Run: headless pygame with SDL's dummy video driver; simulated clock (each Clock.tick advances the game by its frame time, no real sleeping); random seed 0; keys injected as events and as key.get_pressed() state; no mouse input; restart key R tapped at the start of phases 3 and 4.
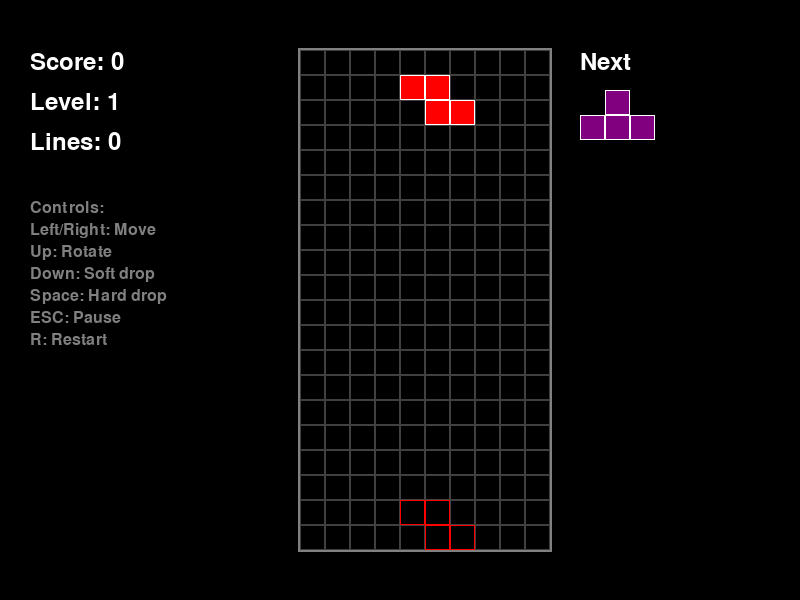
Frame 1 of 4 · flips 1–60 · no input
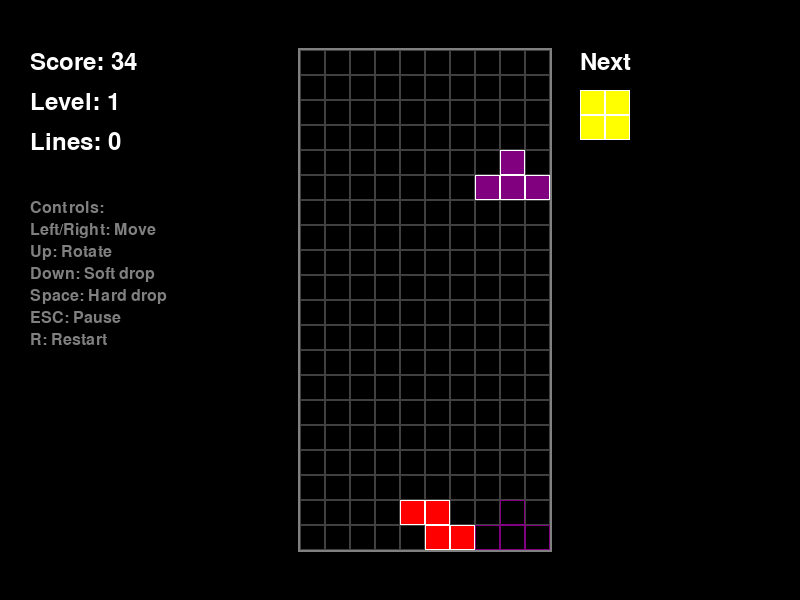
Frame 2 of 4 · flips 61–180 · tapped SPACE, RETURN · held RIGHT (→), D
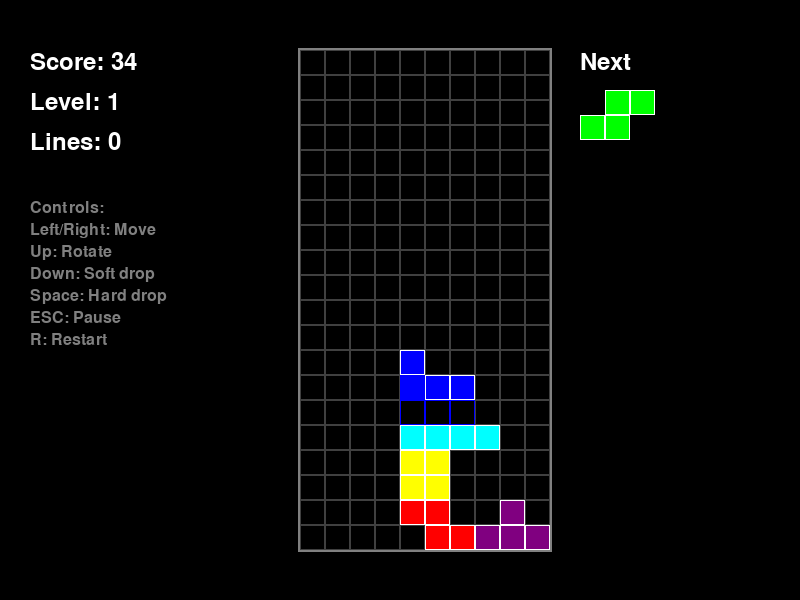
Frame 3 of 4 · flips 181–300 · tapped R · held DOWN (↓), S
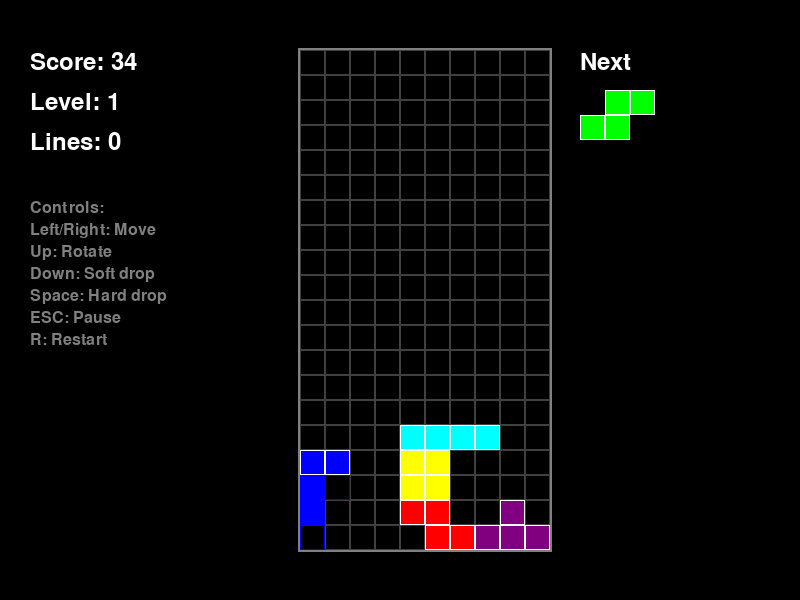
Frame 4 of 4 · flips 301–420 · tapped R · held LEFT (←), A, UP (↑), W

The pygame program that drew these frames:

import pygame
import random
import sys

# Initialize Pygame
pygame.init()

# Constants
WINDOW_WIDTH = 800
WINDOW_HEIGHT = 600
BOARD_WIDTH = 10
BOARD_HEIGHT = 20
CELL_SIZE = 25
BOARD_X = 300
BOARD_Y = 50

# Colors
BLACK = (0, 0, 0)
WHITE = (255, 255, 255)
GRAY = (128, 128, 128)
DARK_GRAY = (64, 64, 64)
LIGHT_GRAY = (192, 192, 192)

# Tetromino colors
COLORS = {
    'I': (0, 255, 255),    # Cyan
    'O': (255, 255, 0),    # Yellow
    'T': (128, 0, 128),    # Purple
    'S': (0, 255, 0),      # Green
    'Z': (255, 0, 0),      # Red
    'J': (0, 0, 255),      # Blue
    'L': (255, 165, 0),    # Orange
    'EMPTY': BLACK,
    'BORDER': WHITE
}

# Tetromino shapes - each shape has multiple rotation states
TETROMINOES = {
    'I': [
        [[0, 0, 0, 0],
         [1, 1, 1, 1],
         [0, 0, 0, 0],
         [0, 0, 0, 0]],
        [[0, 0, 1, 0],
         [0, 0, 1, 0],
         [0, 0, 1, 0],
         [0, 0, 1, 0]]
    ],
    'O': [
        [[1, 1],
         [1, 1]]
    ],
    'T': [
        [[0, 1, 0],
         [1, 1, 1],
         [0, 0, 0]],
        [[0, 1, 0],
         [0, 1, 1],
         [0, 1, 0]],
        [[0, 0, 0],
         [1, 1, 1],
         [0, 1, 0]],
        [[0, 1, 0],
         [1, 1, 0],
         [0, 1, 0]]
    ],
    'S': [
        [[0, 1, 1],
         [1, 1, 0],
         [0, 0, 0]],
        [[0, 1, 0],
         [0, 1, 1],
         [0, 0, 1]]
    ],
    'Z': [
        [[1, 1, 0],
         [0, 1, 1],
         [0, 0, 0]],
        [[0, 0, 1],
         [0, 1, 1],
         [0, 1, 0]]
    ],
    'J': [
        [[1, 0, 0],
         [1, 1, 1],
         [0, 0, 0]],
        [[0, 1, 1],
         [0, 1, 0],
         [0, 1, 0]],
        [[0, 0, 0],
         [1, 1, 1],
         [0, 0, 1]],
        [[0, 1, 0],
         [0, 1, 0],
         [1, 1, 0]]
    ],
    'L': [
        [[0, 0, 1],
         [1, 1, 1],
         [0, 0, 0]],
        [[0, 1, 0],
         [0, 1, 0],
         [0, 1, 1]],
        [[0, 0, 0],
         [1, 1, 1],
         [1, 0, 0]],
        [[1, 1, 0],
         [0, 1, 0],
         [0, 1, 0]]
    ]
}


class Tetromino:
    """
    Represents a tetromino piece with position, rotation, and shape data.
    
    Attributes:
        shape_type (str): The type of tetromino ('I', 'O', 'T', 'S', 'Z', 'J', 'L')
        x (int): Horizontal position on the board
        y (int): Vertical position on the board
        rotation (int): Current rotation state (0-3 for most pieces)
        color (tuple): RGB color values for rendering
    """
    
    def __init__(self, shape_type, x, y):
        """
        Initialize a new tetromino piece.
        
        Args:
            shape_type (str): Type of piece to create
            x (int): Starting x position
            y (int): Starting y position
        """
        self.shape_type = shape_type
        self.x = x
        self.y = y
        self.rotation = 0
        self.color = COLORS[shape_type]
        
    def get_shape(self):
        """Get current shape based on rotation state."""
        return TETROMINOES[self.shape_type][self.rotation]
    
    def get_rotated_shape(self, rotation_offset=1):
        """Get shape after applying rotation offset."""
        shapes = TETROMINOES[self.shape_type]
        new_rotation = (self.rotation + rotation_offset) % len(shapes)
        return shapes[new_rotation]
    
    def rotate(self):
        """Rotate the piece clockwise by one step."""
        shapes = TETROMINOES[self.shape_type]
        self.rotation = (self.rotation + 1) % len(shapes)
    
    def get_cells(self, shape=None, x=None, y=None):
        """
        Get list of occupied board cells for this piece.
        
        Args:
            shape: Optional shape array to use instead of current
            x: Optional x position to use instead of current
            y: Optional y position to use instead of current
            
        Returns:
            List of (x, y) tuples representing occupied cells
        """
        if shape is None:
            shape = self.get_shape()
        if x is None:
            x = self.x
        if y is None:
            y = self.y
            
        cells = []
        for row in range(len(shape)):
            for col in range(len(shape[row])):
                if shape[row][col]:
                    cells.append((x + col, y + row))
        return cells


class TetrisGame:
    """
    Main Tetris game class handling game logic, state management, and rendering.
    
    This class manages the complete game including:
    - Game board state and piece management
    - Input handling with DAS (Delayed Auto Shift) and ARR (Auto Repeat Rate)
    - Line clearing and scoring system
    - Pygame rendering and main game loop
    """
    
    def __init__(self):
        """Initialize the Tetris game with default settings."""
        self.screen = pygame.display.set_mode((WINDOW_WIDTH, WINDOW_HEIGHT))
        pygame.display.set_caption("Tetris")
        self.clock = pygame.time.Clock()
        self.font = pygame.font.Font(None, 36)
        self.small_font = pygame.font.Font(None, 24)
        
        # Game state
        self.board = [[None for _ in range(BOARD_WIDTH)] for _ in range(BOARD_HEIGHT)]
        self.current_piece = None
        self.next_piece = None
        self.score = 0
        self.level = 1
        self.lines_cleared = 0
        self.fall_time = 0
        self.fall_speed = 500  # milliseconds
        self.game_over = False
        self.paused = False
        
        # Initialize piece bag for 7-bag randomization
        self.piece_bag = []
        
        # Input handling with DAS/ARR
        self.keys_pressed = set()
        self.key_repeat_time = {}
        self.das_delay = 100  # Delayed Auto Shift delay (ms)
        self.arr_rate = 50    # Auto Repeat Rate (ms)
        
        self.spawn_new_piece()
        
    def get_bag(self):
        """Generate shuffled bag of all 7 tetromino types."""
        pieces = list(TETROMINOES.keys())
        random.shuffle(pieces)
        return pieces
    
    def spawn_new_piece(self):
        """Spawn a new piece at the top of the board using 7-bag system."""
        if not self.piece_bag:
            self.piece_bag = self.get_bag()
            
        if self.next_piece is None:
            shape_type = self.piece_bag.pop(0)
        else:
            shape_type = self.next_piece
            
        if not self.piece_bag:
            self.piece_bag = self.get_bag()
        self.next_piece = self.piece_bag.pop(0)
        
        # Spawn at top center with proper positioning for each piece type
        start_x = BOARD_WIDTH // 2 - 1
        if shape_type == 'I':
            start_y = -1  # I piece needs to start higher
        elif shape_type == 'O':
            start_x = BOARD_WIDTH // 2 - 1
            start_y = 0
        else:
            start_y = 0
        
        self.current_piece = Tetromino(shape_type, start_x, start_y)
        
        # Check for game over
        if not self.is_valid_position(self.current_piece):
            self.game_over = True
    
    def is_valid_position(self, piece, shape=None, x=None, y=None):
        """
        Check if piece position is valid (within bounds and no collisions).
        
        Args:
            piece (Tetromino): The piece to check
            shape: Optional shape to check instead of piece's current shape
            x: Optional x position to check
            y: Optional y position to check
            
        Returns:
            bool: True if position is valid, False otherwise
        """
        cells = piece.get_cells(shape, x, y)
        
        for cell_x, cell_y in cells:
            # Check boundaries
            if cell_x < 0 or cell_x >= BOARD_WIDTH or cell_y >= BOARD_HEIGHT:
                return False
            
            # Check collision with placed pieces (ignore cells above board)
            if cell_y >= 0 and self.board[cell_y][cell_x] is not None:
                return False
                
        return True
    
    def move_piece(self, dx, dy):
        """
        Move current piece by specified offset.
        
        Args:
            dx (int): Horizontal offset
            dy (int): Vertical offset
            
        Returns:
            bool: True if move was successful, False otherwise
        """
        if not self.current_piece or self.game_over or self.paused:
            return False
            
        new_x = self.current_piece.x + dx
        new_y = self.current_piece.y + dy
        
        if self.is_valid_position(self.current_piece, x=new_x, y=new_y):
            self.current_piece.x = new_x
            self.current_piece.y = new_y
            return True
        return False
    
    def rotate_piece(self):
        """
        Rotate current piece clockwise with wall kick system.
        
        Returns:
            bool: True if rotation was successful, False otherwise
        """
        if not self.current_piece or self.game_over or self.paused:
            return False
            
        rotated_shape = self.current_piece.get_rotated_shape()
        
        # Try rotation at current position
        if self.is_valid_position(self.current_piece, shape=rotated_shape):
            self.current_piece.rotate()
            return True
            
        # Try wall kicks (simple version)
        for kick_x in [-1, 1, -2, 2]:
            if self.is_valid_position(self.current_piece, shape=rotated_shape, 
                                    x=self.current_piece.x + kick_x):
                self.current_piece.x += kick_x
                self.current_piece.rotate()
                return True
                
        return False
    
    def hard_drop(self):
        """Drop piece instantly to the bottom and lock it."""
        if not self.current_piece or self.game_over or self.paused:
            return
            
        drop_distance = 0
        while self.move_piece(0, 1):
            drop_distance += 1
            
        self.score += drop_distance * 2
        self.lock_piece()
    
    def lock_piece(self):
        """Lock current piece to the board and handle line clearing."""
        if not self.current_piece:
            return
            
        # Place piece on board
        cells = self.current_piece.get_cells()
        for cell_x, cell_y in cells:
            if cell_y >= 0:  # Only place cells that are on the board
                self.board[cell_y][cell_x] = self.current_piece.color
        
        # Clear lines
        lines_cleared = self.clear_lines()
        
        # Update score based on standard Tetris scoring
        if lines_cleared > 0:
            line_scores = {1: 100, 2: 300, 3: 500, 4: 800}
            self.score += line_scores.get(lines_cleared, 0) * self.level
            self.lines_cleared += lines_cleared
            
            # Level up every 10 lines
            new_level = (self.lines_cleared // 10) + 1
            if new_level > self.level:
                self.level = new_level
                self.fall_speed = max(50, 500 - (self.level - 1) * 50)
        
        # Spawn new piece
        self.spawn_new_piece()
    
    def clear_lines(self):
        """
        Clear completed lines and return count cleared.
        
        Returns:
            int: Number of lines cleared
        """
        lines_to_clear = []
        
        # Find complete lines
        for y in range(BOARD_HEIGHT):
            if all(self.board[y][x] is not None for x in range(BOARD_WIDTH)):
                lines_to_clear.append(y)
        
        # Remove complete lines and add empty lines at top
        for y in sorted(lines_to_clear, reverse=True):
            del self.board[y]
            self.board.insert(0, [None for _ in range(BOARD_WIDTH)])
        
        return len(lines_to_clear)
    
    def update(self, dt):
        """
        Update game state including piece falling.
        
        Args:
            dt (int): Delta time in milliseconds
        """
        if self.game_over or self.paused:
            return
            
        # Handle piece falling
        self.fall_time += dt
        if self.fall_time >= self.fall_speed:
            if not self.move_piece(0, 1):
                self.lock_piece()
            self.fall_time = 0
    
    def handle_input(self, dt):
        if self.game_over or self.paused:
            return
        keys = pygame.key.get_pressed()
        current_time = pygame.time.get_ticks()

        for key, dx in [(pygame.K_LEFT, -1), (pygame.K_RIGHT, 1)]:
            if keys[key]:
                if key not in self.keys_pressed:
                    self.keys_pressed.add(key)
                    self.key_repeat_time[key] = current_time + self.das_delay
                    self.move_piece(dx, 0)
                elif current_time >= self.key_repeat_time.get(key, 0):
                    self.key_repeat_time[key] = current_time + self.arr_rate
                    self.move_piece(dx, 0)
            else:
                self.keys_pressed.discard(key)

        if keys[pygame.K_DOWN]:
            self.move_piece(0, 1)

    def handle_event(self, event):
        if event.type != pygame.KEYDOWN:
            return
        if event.key == pygame.K_p or event.key == pygame.K_ESCAPE:
            if not self.game_over:
                self.paused = not self.paused
            return
        if self.paused:
            return
        if self.game_over:
            if event.key == pygame.K_r:
                self.__init__()
            return
        if event.key == pygame.K_UP:
            self.rotate_piece()
        elif event.key == pygame.K_SPACE:
            self.hard_drop()

    def draw(self):
        self.screen.fill(BLACK)
        self.draw_board()
        self.draw_current_piece()
        self.draw_ghost_piece()
        self.draw_next_piece()
        self.draw_ui()
        if self.paused:
            self.draw_overlay("PAUSED", "Press ESC to resume")
        if self.game_over:
            self.draw_overlay("GAME OVER", f"Score: {self.score} | Press R to restart")
        pygame.display.flip()

    def draw_board(self):
        # Draw border
        border = pygame.Rect(BOARD_X - 2, BOARD_Y - 2,
                            BOARD_WIDTH * CELL_SIZE + 4, BOARD_HEIGHT * CELL_SIZE + 4)
        pygame.draw.rect(self.screen, GRAY, border, 2)

        # Draw grid and placed pieces
        for y in range(BOARD_HEIGHT):
            for x in range(BOARD_WIDTH):
                rect = pygame.Rect(BOARD_X + x * CELL_SIZE, BOARD_Y + y * CELL_SIZE,
                                  CELL_SIZE, CELL_SIZE)
                if self.board[y][x]:
                    pygame.draw.rect(self.screen, self.board[y][x], rect)
                    pygame.draw.rect(self.screen, WHITE, rect, 1)
                else:
                    pygame.draw.rect(self.screen, DARK_GRAY, rect, 1)

    def draw_current_piece(self):
        if not self.current_piece:
            return
        for x, y in self.current_piece.get_cells():
            if y >= 0:
                rect = pygame.Rect(BOARD_X + x * CELL_SIZE, BOARD_Y + y * CELL_SIZE,
                                  CELL_SIZE, CELL_SIZE)
                pygame.draw.rect(self.screen, self.current_piece.color, rect)
                pygame.draw.rect(self.screen, WHITE, rect, 1)

    def draw_ghost_piece(self):
        if not self.current_piece:
            return
        ghost_y = self.current_piece.y
        while self.is_valid_position(self.current_piece, y=ghost_y + 1):
            ghost_y += 1
        if ghost_y == self.current_piece.y:
            return
        for x, y in self.current_piece.get_cells(y=ghost_y):
            if y >= 0:
                rect = pygame.Rect(BOARD_X + x * CELL_SIZE, BOARD_Y + y * CELL_SIZE,
                                  CELL_SIZE, CELL_SIZE)
                pygame.draw.rect(self.screen, self.current_piece.color, rect, 1)

    def draw_next_piece(self):
        label = self.font.render("Next", True, WHITE)
        self.screen.blit(label, (BOARD_X + BOARD_WIDTH * CELL_SIZE + 30, BOARD_Y))
        if self.next_piece:
            shape = TETROMINOES[self.next_piece][0]
            color = COLORS[self.next_piece]
            for r, row in enumerate(shape):
                for c, val in enumerate(row):
                    if val:
                        rect = pygame.Rect(
                            BOARD_X + BOARD_WIDTH * CELL_SIZE + 30 + c * CELL_SIZE,
                            BOARD_Y + 40 + r * CELL_SIZE,
                            CELL_SIZE, CELL_SIZE)
                        pygame.draw.rect(self.screen, color, rect)
                        pygame.draw.rect(self.screen, WHITE, rect, 1)

    def draw_ui(self):
        x = 30
        score_text = self.font.render(f"Score: {self.score}", True, WHITE)
        level_text = self.font.render(f"Level: {self.level}", True, WHITE)
        lines_text = self.font.render(f"Lines: {self.lines_cleared}", True, WHITE)
        self.screen.blit(score_text, (x, BOARD_Y))
        self.screen.blit(level_text, (x, BOARD_Y + 40))
        self.screen.blit(lines_text, (x, BOARD_Y + 80))

        controls = [
            "Controls:",
            "Left/Right: Move",
            "Up: Rotate",
            "Down: Soft drop",
            "Space: Hard drop",
            "ESC: Pause",
            "R: Restart"
        ]
        for i, text in enumerate(controls):
            t = self.small_font.render(text, True, GRAY)
            self.screen.blit(t, (x, BOARD_Y + 150 + i * 22))

    def draw_overlay(self, title, subtitle):
        overlay = pygame.Surface((WINDOW_WIDTH, WINDOW_HEIGHT), pygame.SRCALPHA)
        overlay.fill((0, 0, 0, 160))
        self.screen.blit(overlay, (0, 0))
        title_surf = self.font.render(title, True, WHITE)
        sub_surf = self.small_font.render(subtitle, True, GRAY)
        self.screen.blit(title_surf, title_surf.get_rect(center=(WINDOW_WIDTH // 2, WINDOW_HEIGHT // 2 - 20)))
        self.screen.blit(sub_surf, sub_surf.get_rect(center=(WINDOW_WIDTH // 2, WINDOW_HEIGHT // 2 + 20)))

    def run(self):
        while True:
            dt = self.clock.tick(60)
            for event in pygame.event.get():
                if event.type == pygame.QUIT:
                    pygame.quit()
                    sys.exit()
                self.handle_event(event)
            if not self.paused and not self.game_over:
                self.handle_input(dt)
                self.update(dt)
            self.draw()


if __name__ == "__main__":
    game = TetrisGame()
    game.run()
